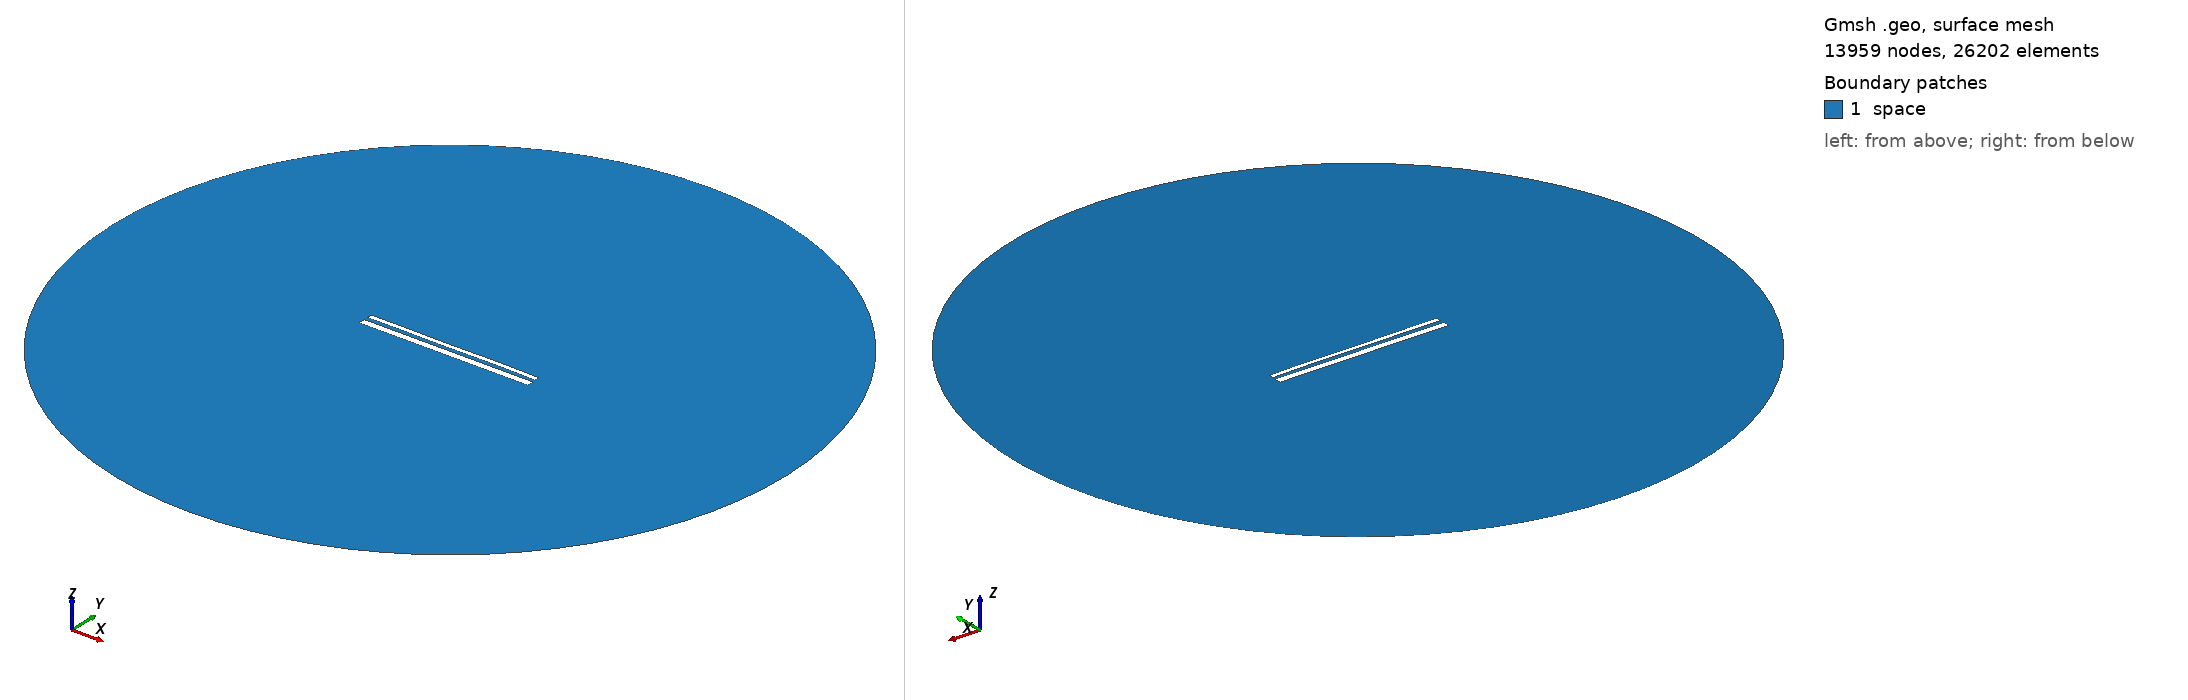

Gmsh geometry script, surface-meshed: 13959 nodes, 26202 surface elements. Boundary patches (legend numbers): 1 space. Left view from above one corner, right view from below the opposite corner. Legend entries are the model's physical surfaces. The drawing asked Gmsh for element sizes between 1% and 20% of the model's largest extent; the script's own settings can give other sizes.

=== 13809.geo (drawn) ===
//---------------------------------------
// Geometry kernel
//---------------------------------------

SetFactory("OpenCASCADE");



//---------------------------------------
// Parameters of the geometry
//---------------------------------------

// Overetch of the upper plate
overetch = 0.5;

// Distance between the plates
distance = 2.0;

// Discretization over the x axis (for the deformation)
nx = 50; 

// Length of the plate
L = 100 - overetch; 

// Number of modes
n = 4; 

// 1st mode coefficient
coeff(1) = -0.15;
beta(1) = 0.596864 * 3.1415926535 / L;

// 2nd mode coefficient
coeff(2) = 0.0;
beta(2) = 1.49418 * 3.1415926535 / L;

// 3rd mode coefficient
coeff(3) = -0.075;
beta(3) = 2.50025 * 3.1415926535 / L;

// 4th mode coefficient
coeff(4) = 0.07499999999999998;
beta(4) = 3.49999 * 3.1415926535 / L;



//---------------------------------------
// Upper plate (deformed rectangle)
//---------------------------------------

// Coordiantes of the upper plate
xmin = -50;
xmax = 50 - overetch;

// Height of the upper plate
yheight = 4 - 2 * overetch;

// Indexes of the points
UpperID[] = {};
LowerID[] = {};
LeftID[] = {};
RightID[] = {};

// Point index
p = 1;

// Horizontal edges
For i In {1:nx}
    x = xmin + (i-1)*(xmax - xmin)/(nx-1);

    y_bottom = distance / 2 + overetch;
    For j In {1:n}
        C = (Cosh(beta(j)*L) + Cos(beta(j)*L)) / (Sinh(beta(j)*L) + Sin(beta(j)*L));
        y_bottom  = y_bottom + coeff(j) * (Cosh(beta(j)*(x+50)) - Cos(beta(j)*(x+50)) - C * (Sinh(beta(j)*(x+50)) - Sin(beta(j)*(x+50))));
    EndFor

    y_top = y_bottom + yheight;

    Point(p) = {x, y_top, 0, 1.0};
    UpperID[i] = p;
    p = p + 1;

    Point(p) = {x, y_bottom, 0, 1.0};
    LowerID[i] = p;
    p = p + 1;
EndFor

// Create point lists
UpperPts[] = {}; LowerPts[] = {};
For i In {1:nx}
  UpperPts[] += {UpperID[i]};
  LowerPts[] += {LowerID[i]};
EndFor

// Build splines
Spline(1) = {UpperPts[]};
Spline(2) = {LowerPts[]};
Line(3) = {LowerPts[nx-1], UpperPts[nx-1]};
Line(4) = {LowerPts[0], UpperPts[0]};

// Build the plane surface
Curve Loop(1) = {2, 3, -1, -4};
Plane Surface(1) = {1};



//---------------------------------------
// Lower plate (rectangle)
//---------------------------------------

// Vertices
Point(1001) = {-50, -1, 0, 1.0};
Point(1002) = { 50, -1, 0, 1.0};
Point(1003) = { 50,  -5, 0, 1.0};
Point(1004) = {-50,  -5, 0, 1.0};

// Edges
Line(5) = {1001, 1002};
Line(6) = {1002, 1003};
Line(7) = {1003, 1004};
Line(8) = {1004, 1001};

// Plane surface
Line Loop(2) = {5, 6, 7, 8};
Plane Surface(2) = {2}; 



//---------------------------------------
// Outer (fictious) boundary
//---------------------------------------

// Points
Point(1005) = {0, 0, 0};       // Center
Point(1006) = {200, 0, 0};     // Start point
Point(1007) = {0, 200, 0};     // 90 degrees
Point(1008) = {-200, 0, 0};    // 180 degrees
Point(1009) = {0, -200, 0};    // 270 degrees

// Circle arcs (each needs start, center, end)
Circle(9) = {1006, 1005, 1007};
Circle(10) = {1007, 1005, 1008};
Circle(11) = {1008, 1005, 1009};
Circle(12) = {1009, 1005, 1006};

// Plane surface for the entire domain
Curve Loop(3) = {9, 10, 11, 12};
Surface(3) = {3};

// Subtract the plates from the whole domain to obtain the actual domain where we want to solve the equations
BooleanDifference{ Surface{3}; Delete; }{ Surface{1}; Surface{2}; Delete; }




//---------------------------------------
// Transfinite Lines/Curves
//---------------------------------------

// Set the number of points on the boundaries
r = 7;

// Plates
Transfinite Curve {1, 2} = 50*r Using Progression 1;
Transfinite Curve {3, 4} = 2*r Using Progression 1;
Transfinite Line {5, 7} = 50*r Using Progression 1;
Transfinite Line {6, 8} = 2*r Using Progression 1;

// Outer boundary
Transfinite Line {9, 10, 11, 12} = 20 Using Progression 1;



//---------------------------------------
// Physical groups
//---------------------------------------                

// Physical curves (boundaries)
Physical Line("force_segment", 10) = {2};
Physical Line("upper_plate", 11) = {1, 3, 4};
Physical Line("lower_plate", 12) = {5, 6, 7, 8};
Physical Line("boundary", 20) = {9, 10, 11, 12};

// Physical Surfaces
Physical Surface("space", 30) = {3};



//---------------------------------------
// 6. Generate the Mesh
//---------------------------------------

// 2D mesh generation
Mesh 2;
